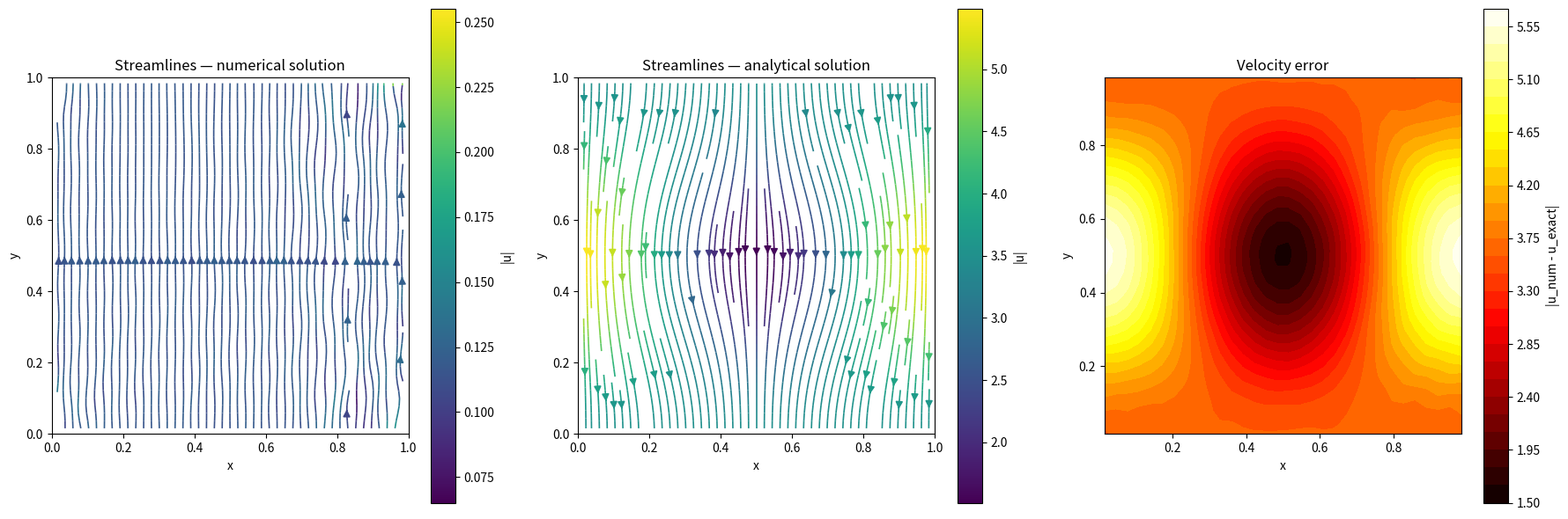

Here is the Python script that generated this plot:
import numpy as np
import matplotlib.pyplot as plt
from scipy.sparse import lil_matrix
from scipy.sparse.linalg import spsolve

# ============================================================
# Setup
# ============================================================
mu = 1.0
Nx, Ny = 32, 32
Lx, Ly = 1.0, 1.0
hx, hy = Lx / Nx, Ly / Ny

nU = Nx * (Ny + 1)
nV = (Nx + 1) * Ny
nP = Nx * Ny
nTotal = nU + nV + nP

u_idx = lambda i, j: (i % Nx) * (Ny + 1) + j
v_idx = lambda i, j: nU + (i % (Nx + 1)) * Ny + j
p_idx = lambda i, j: nU + nV + (i % Nx) * Ny + j

U_an = lambda x, y: np.sin(2*np.pi*y) * np.sin(2*np.pi*x)
V_an = lambda x, y: -3.5 + np.cos(2*np.pi*x) * (np.cos(2*np.pi*y) - 1.0)
P_an = lambda x, y: np.sin(2*np.pi*y) * np.cos(2*np.pi*x)

# ============================================================
# Build system
# ============================================================
A = lil_matrix((nTotal, nTotal))
b = np.zeros(nTotal)

# --- U equations ---
for i in range(Nx):
    for j in range(Ny + 1):
        row = u_idx(i, j)
        x, y = (i + 0.5) * hx, j * hy
        if j == 0 or j == Ny:              # Dirichlet
            A[row, row] = 1.0
            b[row] = U_an(x, y)
            continue
        A[row, u_idx(i-1, j)] += mu / hx**2
        A[row, u_idx(i+1, j)] += mu / hx**2
        A[row, u_idx(i, j-1)] += mu / hy**2
        A[row, u_idx(i, j+1)] += mu / hy**2
        A[row, row] += -2*mu/hx**2 - 2*mu/hy**2
        A[row, p_idx(i,   j)] += -1.0 / hx
        A[row, p_idx(i-1, j)] +=  1.0 / hx

# --- V equations ---
for i in range(Nx + 1):
    for j in range(Ny):
        row = v_idx(i, j)
        A[row, v_idx(i-1, j)] += mu / hx**2
        A[row, v_idx(i+1, j)] += mu / hx**2

        if j == 0:
            A[row, row] += -mu / hy**2
            b[row] -= mu / hy**2 * V_an(i * hx, 0.0)
        else:
            A[row, v_idx(i, j-1)] += mu / hy**2

        if j == Ny - 1:
            A[row, row] += -mu / hy**2
            b[row] -= mu / hy**2 * V_an(i * hx, Ly)
        else:
            A[row, v_idx(i, j+1)] += mu / hy**2

        A[row, row] += -2*mu/hx**2
        A[row, p_idx(i, j)]   += -1.0 / hy
        A[row, p_idx(i, j-1)] +=  1.0 / hy

# --- Continuity ---
for i in range(Nx):
    for j in range(Ny):
        row = p_idx(i, j)
        A[row, u_idx(i,   j)] += 1.0 / hx
        A[row, u_idx(i-1, j)] += -1.0 / hx
        A[row, v_idx(i,   j)] += 1.0 / hy
        A[row, v_idx(i,   j-1)] += -1.0 / hy
        b[row] = 0.0

# Pin pressure (removes nullspace)
row = p_idx(Nx-1, Ny-1)
A.rows[row] = [row]
A.data[row] = [1.0]
b[row] = P_an((Nx-0.5)*hx, (Ny-0.5)*hy)

sol = spsolve(A.tocsr(), b)

U = sol[:nU].reshape((Nx, Ny + 1))
V = sol[nU:nU + nV].reshape((Nx + 1, Ny))

# ============================================================
# Interpolate U, V to cell centers for streamline plotting
# ============================================================
Uc = 0.5 * (U[:, :-1] + U[:, 1:])     # (Nx, Ny)
Vc = 0.5 * (V[:-1, :] + V[1:, :])     # (Nx, Ny)

xc = (np.arange(Nx) + 0.5) * hx
yc = (np.arange(Ny) + 0.5) * hy
Xc, Yc = np.meshgrid(xc, yc, indexing='ij')

# ============================================================
# Analytical velocity at cell centers (for comparison)
# ============================================================
Uc_ex = U_an(Xc, Yc)
Vc_ex = V_an(Xc, Yc)

# ============================================================
# Plot streamlines
# ============================================================
fig, axes = plt.subplots(1, 3, figsize=(18, 6))

# --- Streamlines of numerical solution ---
ax = axes[0]
strm = ax.streamplot(xc, yc, Uc.T, Vc.T,
                     density=1.5, color=np.sqrt(Uc.T**2 + Vc.T**2),
                     cmap='viridis', linewidth=1.2, arrowsize=1.2)
plt.colorbar(strm.lines, ax=ax, label='|u|')
ax.set_title('Streamlines — numerical solution')
ax.set_xlabel('x'); ax.set_ylabel('y')
ax.set_xlim(0, Lx); ax.set_ylim(0, Ly)
ax.set_aspect('equal')

# --- Streamlines of analytical solution ---
ax = axes[1]
strm = ax.streamplot(xc, yc, Uc_ex.T, Vc_ex.T,
                     density=1.5, color=np.sqrt(Uc_ex.T**2 + Vc_ex.T**2),
                     cmap='viridis', linewidth=1.2, arrowsize=1.2)
plt.colorbar(strm.lines, ax=ax, label='|u|')
ax.set_title('Streamlines — analytical solution')
ax.set_xlabel('x'); ax.set_ylabel('y')
ax.set_xlim(0, Lx); ax.set_ylim(0, Ly)
ax.set_aspect('equal')

# --- Error in velocity magnitude ---
ax = axes[2]
err = np.sqrt((Uc - Uc_ex)**2 + (Vc - Vc_ex)**2)
cf = ax.contourf(Xc, Yc, err, levels=30, cmap='hot')
plt.colorbar(cf, ax=ax, label='|u_num - u_exact|')
ax.set_title('Velocity error')
ax.set_xlabel('x'); ax.set_ylabel('y')
ax.set_aspect('equal')

plt.tight_layout()
plt.savefig('stokes_streamlines.png', dpi=150)
plt.show()

print(f"max|U - U_ex| = {np.max(np.abs(Uc - Uc_ex)):.3e}")
print(f"max|V - V_ex| = {np.max(np.abs(Vc - Vc_ex)):.3e}")
